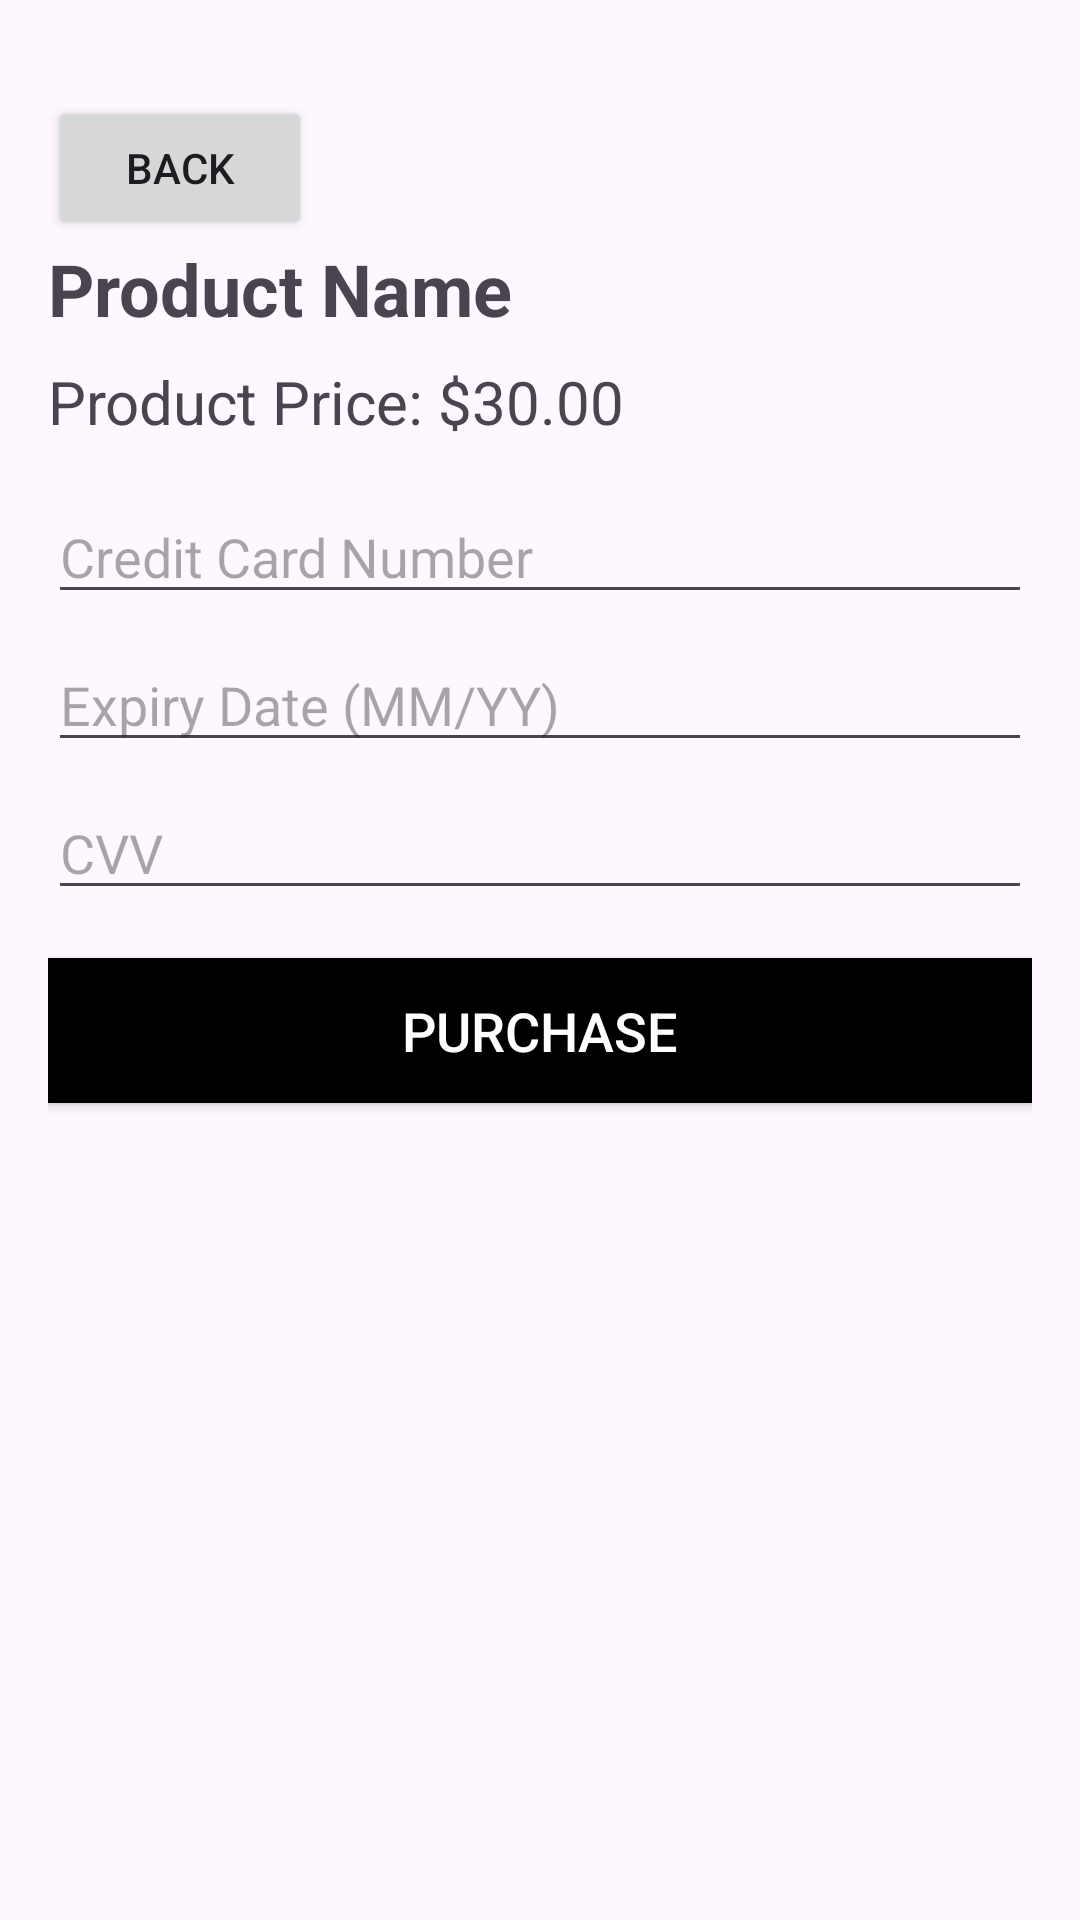

This screen was rendered from an Android layout file. Write that file and the resources it references.
<!-- AndroidManifest.xml: application theme Theme.NewFinal -->
<!-- res/layout/activity_purchase_product.xml -->
<?xml version="1.0" encoding="utf-8"?>
<LinearLayout xmlns:android="http://schemas.android.com/apk/res/android"
    android:layout_width="match_parent"
    android:layout_height="match_parent"
    android:orientation="vertical"
    android:padding="16dp">

    <Button
        android:id="@+id/backButton"
        android:layout_width="wrap_content"
        android:layout_height="wrap_content"
        android:text="Back"
        android:layout_marginTop="16dp"
        android:layout_gravity="start" />

    <TextView
        android:id="@+id/productName"
        android:layout_width="wrap_content"
        android:layout_height="wrap_content"
        android:text="Product Name"
        android:textSize="24sp"
        android:textStyle="bold"
        android:layout_marginBottom="8dp"/>

    <TextView
        android:id="@+id/productPrice"
        android:layout_width="wrap_content"
        android:layout_height="wrap_content"
        android:text="Product Price: $30.00"
        android:textSize="20sp"
        android:layout_marginBottom="16dp"/>

    <EditText
        android:id="@+id/creditCardNumber"
        android:layout_width="match_parent"
        android:layout_height="wrap_content"
        android:hint="Credit Card Number"
        android:inputType="number"
        android:layout_marginBottom="8dp"/>

    <EditText
        android:id="@+id/expiryDate"
        android:layout_width="match_parent"
        android:layout_height="wrap_content"
        android:hint="Expiry Date (MM/YY)"
        android:inputType="number"
        android:layout_marginBottom="8dp"/>

    <EditText
        android:id="@+id/cvv"
        android:layout_width="match_parent"
        android:layout_height="wrap_content"
        android:hint="CVV"
        android:inputType="number"
        android:layout_marginBottom="16dp"/>

    <Button
        android:id="@+id/purchaseButton"
        android:layout_width="match_parent"
        android:layout_height="wrap_content"
        android:text="Purchase"
        android:textSize="18sp"
        android:textColor="@android:color/white"
        android:background="@color/black"
        android:padding="12dp"
        android:onClick="onPurchaseClicked"/>

</LinearLayout>
<!-- resources referenced by this layout -->
<resources>
  <style name="Theme.NewFinal" parent="Base.Theme.NewFinal" />
  <style name="Base.Theme.NewFinal" parent="Theme.Material3.DayNight.NoActionBar">
          
          
      </style>
  <!-- not gathered from this repository: default colours our renderer supplied (Android Studio template values) -->
  <color name="black">#FF000000</color>
</resources>
